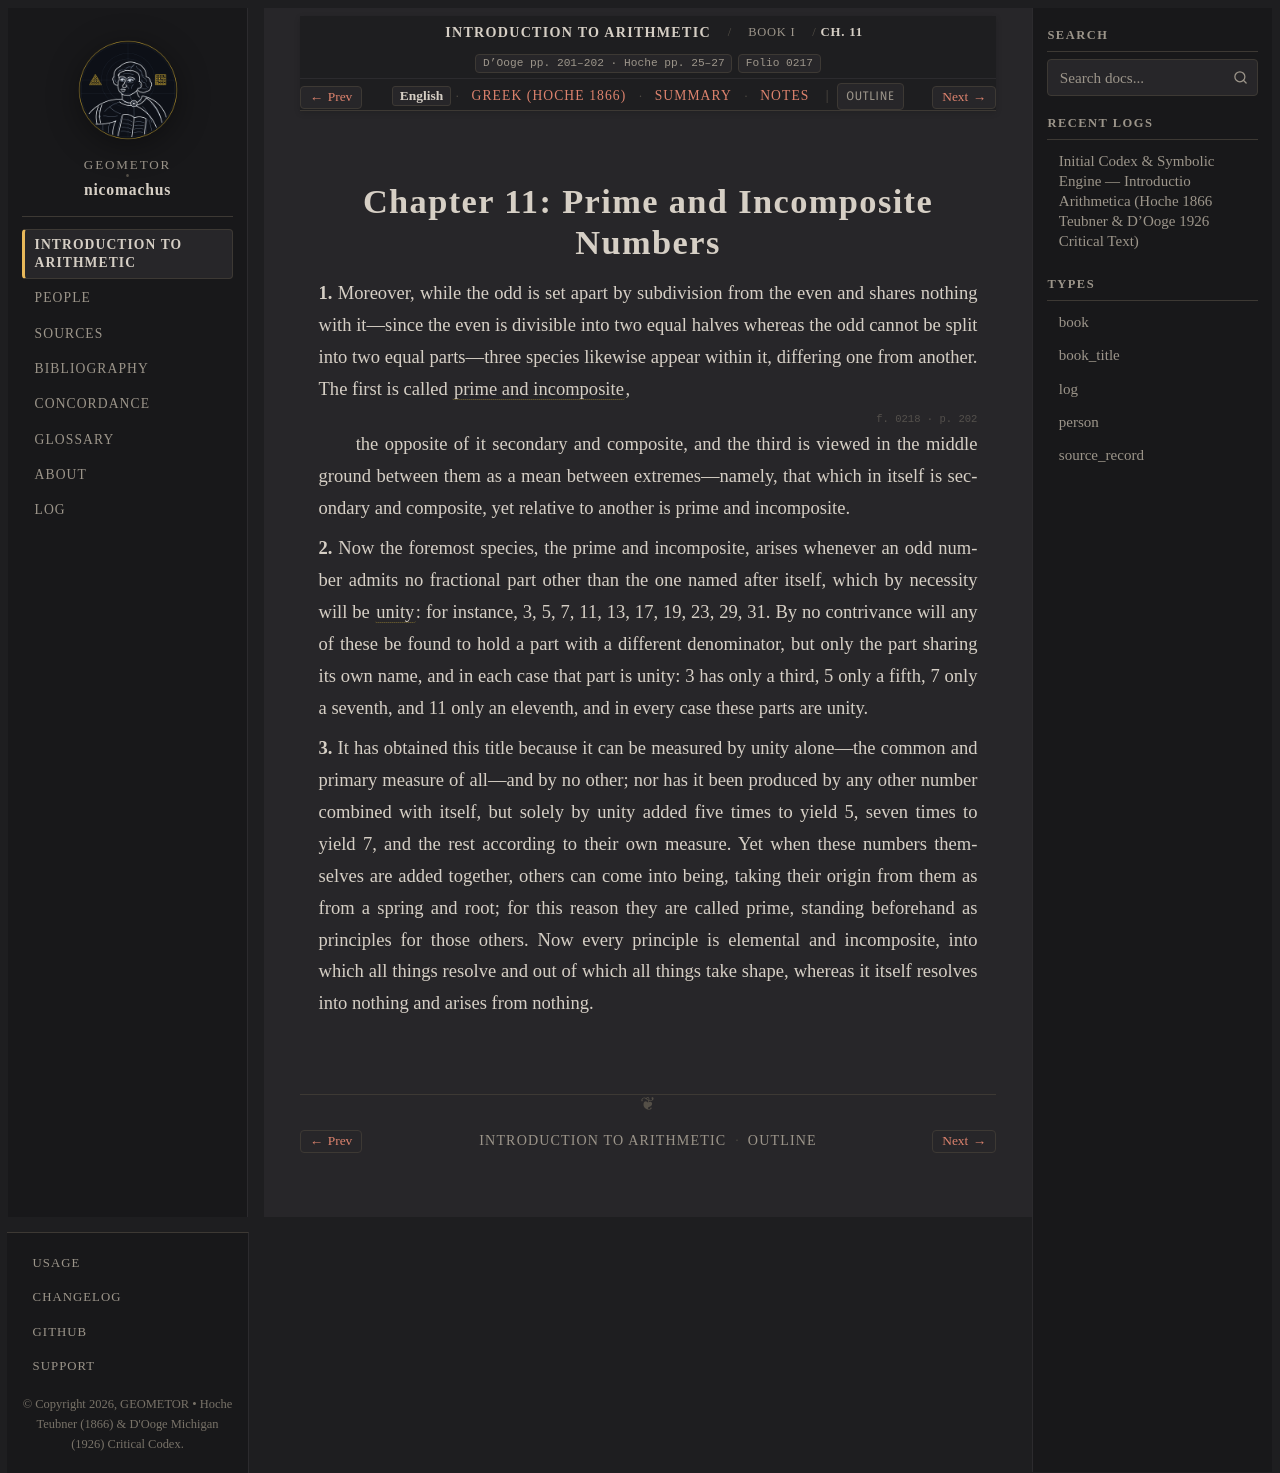

repository: geometor/nicomachus · page: introductio_arithmetica/book_01/ch_11/index.html · generator: sphinx

:order: 11
:layout: book
:breadcrumb_title: Ch. 11: Prime & Incomposite Numbers
:title: Chapter 11: Prime and Incomposite Numbers
:canonical_id: Book I, Ch. 11
:original_id: D'Ooge pp. 201–202 · Hoche pp. 25–27
:folio: introductio_arithmetica:0217
:tracks: English: index | Greek: el | Summary: summary | Notes: notes

.. _nicomachus-en-1-11:

=========================================
Chapter 11: Prime and Incomposite Numbers
=========================================

.. folio:: introductio_arithmetica:0217
   :page: p. 201

**1.** Moreover, while the odd is set apart by subdivision from the even and shares nothing with it—since the even is divisible into two equal halves whereas the odd cannot be split into two equal parts—three species likewise appear within it, differing one from another. The first is called :term:`prime and incomposite <protos-asynthetos>`,

.. folio:: introductio_arithmetica:0218
   :page: p. 202

the opposite of it secondary and composite, and the third is viewed in the middle ground between them as a mean between extremes—namely, that which in itself is secondary and composite, yet relative to another is prime and incomposite.

**2.** Now the foremost species, the prime and incomposite, arises whenever an odd number admits no fractional part other than the one named after itself, which by necessity will be :term:`unity <monas>`: for instance, 3, 5, 7, 11, 13, 17, 19, 23, 29, 31.
By no contrivance will any of these be found to hold a part with a different denominator, but only the part sharing its own name, and in each case that part is unity: 3 has only a third, 5 only a fifth, 7 only a seventh, and 11 only an eleventh, and in every case these parts are unity.

**3.** It has obtained this title because it can be measured by unity alone—the common and primary measure of all—and by no other; nor has it been produced by any other number combined with itself,
but solely by unity added five times to yield 5, seven times to yield 7, and the rest according to their own measure. Yet when these numbers themselves are added together, others can come into being, taking their origin from them as from a spring and root; for this reason they are called prime, standing beforehand as principles for those others. Now every principle is elemental and incomposite, into which all things resolve and out of which all things take shape, whereas it itself resolves into nothing and arises from nothing.

.. toctree::
   :hidden:

   el
   summary
   notes
